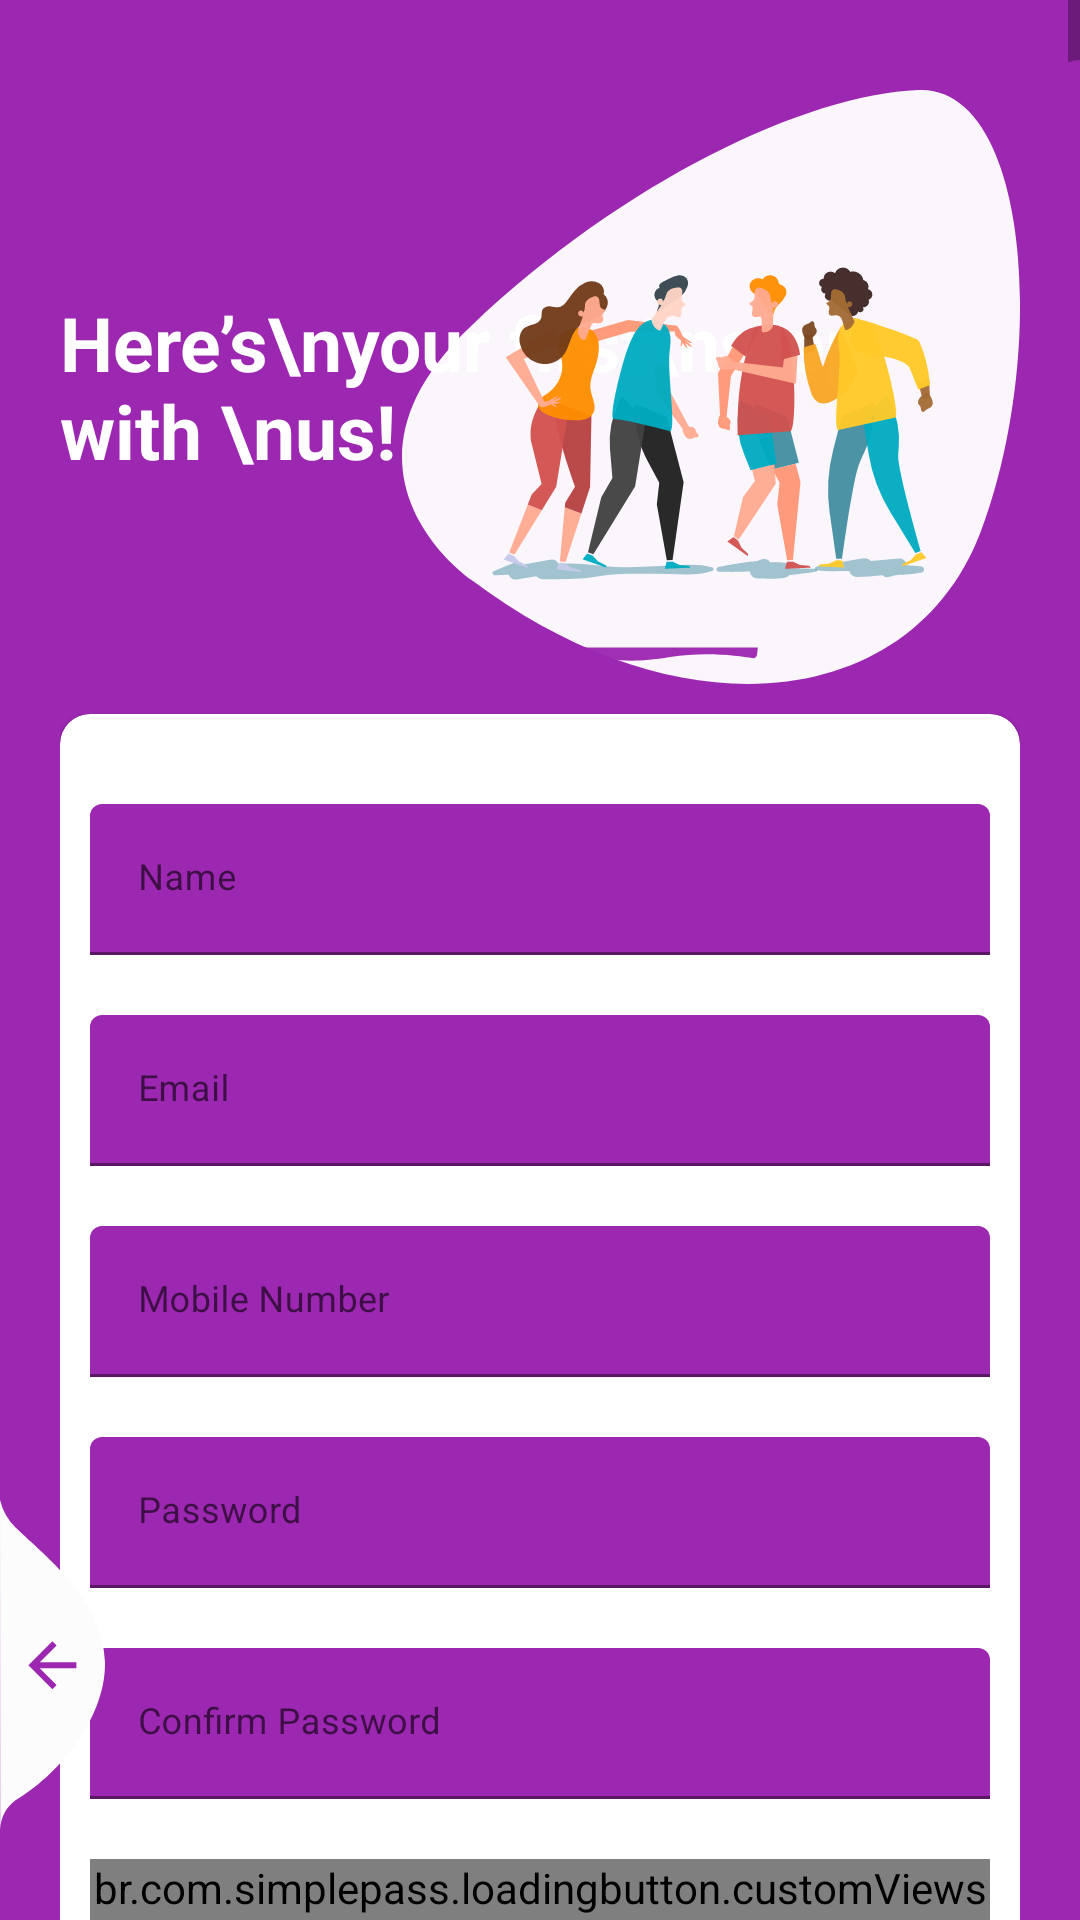

This screen was rendered from an Android layout file. Write that file and the resources it references.
<!-- AndroidManifest.xml: application theme Theme.LoginRegistrationUsingRoomDatabase -->
<!-- res/layout/activity_registration.xml -->
<?xml version="1.0" encoding="utf-8"?>
<RelativeLayout
    xmlns:android="http://schemas.android.com/apk/res/android"
    xmlns:app="http://schemas.android.com/apk/res-auto"
    xmlns:tools="http://schemas.android.com/tools"
    android:layout_width="match_parent"
    android:layout_height="match_parent"
    android:background="@color/register_bk_color"
    android:focusableInTouchMode="true"
    android:gravity="center"
    android:layout_gravity="center">

    <ScrollView
        android:layout_width="match_parent"
        android:id="@+id/scrollable"
        android:layout_height="match_parent"
        android:layout_alignParentTop="true">

        <LinearLayout
            android:layout_width="match_parent"
            android:layout_height="wrap_content"
            android:layout_marginTop="10dp"
            android:orientation="vertical"
            android:padding="20dp">

            <RelativeLayout
                android:layout_width="match_parent"
                android:layout_height="wrap_content">

                <TextView
                    style="@style/viewParent.headerText.NoMode"
                    android:layout_alignParentLeft="true"
                    android:layout_centerVertical="true"
                    android:text="Here’s\nyour first\nstep with \nus! "
                    android:textColor="@color/whiteTextColor" />

                <ImageView
                    android:layout_width="wrap_content"
                    android:layout_height="wrap_content"
                    android:layout_alignParentTop="true"
                    android:layout_alignParentRight="true"
                    android:src="@drawable/ic_login_hero" />
            </RelativeLayout>

            <com.google.android.material.card.MaterialCardView
                android:layout_width="match_parent"
                android:layout_height="wrap_content"
                android:layout_marginTop="10dp"
                app:cardBackgroundColor="@color/whiteTextColor"
                app:cardCornerRadius="10dp">

                <LinearLayout
                    android:layout_width="match_parent"
                    android:layout_height="wrap_content"
                    android:layout_margin="10dp"
                    android:orientation="vertical">

                    <com.google.android.material.textfield.TextInputLayout
                        android:id="@+id/textInputName"
                        style="@style/parent"
                        android:layout_marginTop="@dimen/loginViewsMargin">

                        <com.google.android.material.textfield.TextInputEditText
                            android:id="@+id/editTextName"
                            style="@style/modifiedEditText"
                            android:hint="Name"
                            android:inputType="textPersonName"
                            android:maxLines="1" />
                    </com.google.android.material.textfield.TextInputLayout>

                    <com.google.android.material.textfield.TextInputLayout
                        android:id="@+id/textInputEmail"
                        style="@style/parent"
                        android:layout_marginTop="@dimen/loginViewsMargin">

                        <com.google.android.material.textfield.TextInputEditText
                            android:id="@+id/editTextEmail"
                            style="@style/modifiedEditText"
                            android:hint="@string/login_email_hint"
                            android:inputType="textEmailAddress"
                            android:maxLines="1" />
                    </com.google.android.material.textfield.TextInputLayout>

                    <com.google.android.material.textfield.TextInputLayout
                        android:id="@+id/textInputMobile"
                        style="@style/parent"
                        android:layout_marginTop="@dimen/loginViewsMargin">

                        <com.google.android.material.textfield.TextInputEditText                            android:id="@+id/editTextMobile"
                            style="@style/modifiedEditText"
                            android:hint="Mobile Number"
                            android:inputType="phone"
                            android:maxLines="1" />
                    </com.google.android.material.textfield.TextInputLayout>

                    <com.google.android.material.textfield.TextInputLayout
                        android:id="@+id/textInputPassword"
                        style="@style/parent"
                        android:layout_marginTop="@dimen/loginViewsMargin">

                        <com.google.android.material.textfield.TextInputEditText
                            android:id="@+id/editTextPassword"
                            style="@style/modifiedEditText"
                            android:hint="@string/login_password_hint"
                            android:inputType="textPassword"
                            android:maxLines="1" />
                    </com.google.android.material.textfield.TextInputLayout>

                    <com.google.android.material.textfield.TextInputLayout
                        android:id="@+id/textInputConfimPassword"
                        style="@style/parent"
                        android:layout_marginTop="@dimen/loginViewsMargin">

                        <com.google.android.material.textfield.TextInputEditText
                            android:id="@+id/editTextConfirmPassword"
                            style="@style/modifiedEditText"
                            android:hint="@string/login_confirm_password_hint"
                            android:inputType="textPassword"
                            android:maxLines="1" />
                    </com.google.android.material.textfield.TextInputLayout>

                    <br.com.simplepass.loadingbutton.customViews.CircularProgressButton
                        android:id="@+id/cirRegisterButton"
                        style="@style/loginButton"
                        android:layout_gravity="center_horizontal"
                        android:layout_marginTop="@dimen/loginViewsMargin"
                        android:onClick="cirRegisterButton"
                        android:text="Register"
                        app:initialCornerAngle="27dp"
                        app:spinning_bar_color="#FFF"
                        app:spinning_bar_padding="6dp"
                        app:spinning_bar_width="4dp" />

                    <TextView
                        style="@style/parent"
                        android:layout_marginTop="@dimen/loginViewsMargin"
                        android:onClick="onLoginClick"
                        android:text="Already have an account?"
                        android:textAlignment="center"
                        android:textColor="@color/themeColor"
                        android:textSize="17sp"
                        android:textStyle="bold" />

                </LinearLayout>
            </com.google.android.material.card.MaterialCardView>


            <LinearLayout
                android:layout_width="match_parent"
                android:layout_height="wrap_content"
                android:layout_marginTop="30dp"
                android:gravity="center"
                android:weightSum="12">

                <View
                    android:layout_width="0dp"
                    android:layout_height="1dp"
                    android:layout_weight="3"
                    android:background="@color/whiteTextColor" />

                <TextView
                    style="@style/viewParent.headerText.NoMode"
                    android:layout_width="wrap_content"
                    android:layout_height="wrap_content"
                    android:layout_weight="6"
                    android:text="Use other Methods"
                    android:textAlignment="center"
                    android:textColor="@color/whiteTextColor"
                    android:textSize="12sp" />

                <View
                    android:layout_width="0dp"
                    android:layout_height="1dp"
                    android:layout_weight="3"
                    android:background="@color/whiteTextColor" />

            </LinearLayout>

            <LinearLayout
                android:layout_width="match_parent"
                android:layout_height="wrap_content"
                android:layout_marginTop="20dp"
                android:layout_marginBottom="30dp"
                android:gravity="center">

                <ImageView
                    android:layout_width="wrap_content"
                    android:layout_height="wrap_content"
                    android:src="@drawable/ic_facebook" />

                <ImageView
                    android:layout_width="wrap_content"
                    android:layout_height="wrap_content"
                    android:layout_marginLeft="10dp"
                    android:src="@drawable/ic_google_plus" />
            </LinearLayout>


        </LinearLayout>
    </ScrollView>
    <View
        android:layout_marginTop="20dp"
        android:layout_alignParentTop="true"
        android:layout_alignParentRight="true"
        android:layout_width="11dp"
        android:layout_height="match_parent"
        android:background="@drawable/ic_side_bg"/>

    <ImageView
        android:layout_width="wrap_content"
        android:layout_height="wrap_content"
        android:layout_alignParentLeft="true"
        android:layout_alignParentBottom="true"
        android:layout_marginRight="11dp"
        android:layout_marginBottom="30dp"
        android:adjustViewBounds="false"
        android:onClick="onLoginClick"
        android:src="@drawable/ic_back_img" />
</RelativeLayout>
<!-- resources referenced by this layout -->
<resources>
  <color name="register_bk_color">#9C27B0</color>
  <color name="themeColor">#9C27B0</color>
  <color name="whiteTextColor">#fff</color>
  <dimen name="loginViewsMargin">20dp</dimen>
  <!-- drawable ic_back_img (drawable) -->
  <vector xmlns:android="http://schemas.android.com/apk/res/android"
          android:width="35dp"
          android:height="110dp"
          android:viewportWidth="35.022"
          android:viewportHeight="110.257">
      <path
          android:pathData="M-0,-0l0.08,110.26a12.8,12.8 93.91,0 1,5.1 -9.92c13.56,-7.81 30.32,-27.17 29.83,-46.33 -0.52,-20.39 -19.37,-34.74 -29.83,-44.79A19.61,19.61 60.14,0 1,-0 -0Z"
          android:fillColor="#fcfcfc"/>
      <path
          android:pathData="M25.47,54.19L13.27,54.19l5.6,-5.6L17.47,47.19 9.47,55.19l8,8 1.4,-1.4L13.27,56.19L25.47,56.19Z"
          android:fillColor="#9C27B0"/>
  
  </vector>
  <!-- drawable ic_login_hero: vector/xml drawable (drawable, 23284 chars, omitted) -->
  <!-- drawable ic_side_bg (drawable) -->
  <shape xmlns:android="http://schemas.android.com/apk/res/android" android:shape="rectangle">
      <size
          android:width="11dp"
          android:height="787dp"/>
      <solid
          android:color="#9C27B0"/>
  
      <corners
          android:topLeftRadius="17dp"/>
  </shape>
  <string name="login_confirm_password_hint">Confirm Password</string>
  <string name="login_email_hint">Email</string>
  <string name="login_password_hint">Password</string>
  <style name="loginButton" parent="viewParent">
          <item name="android:background">@drawable/button_background_blue</item>
          <item name="android:textColor">@color/whiteTextColor</item>
          <item name="android:textStyle">bold</item>
      </style>
  <style name="modifiedEditText" parent="parent">
          <item name="android:textSize">@dimen/newsMoreTextSize</item>
          <item name="android:backgroundTint">@color/primaryTextColor</item>
          <item name="android:textColor">@color/whiteTextColor</item>
  
          
      </style>
  <style name="parent">
          <item name="android:layout_width">match_parent</item>
          <item name="android:layout_height">wrap_content</item>
      </style>
  <style name="viewParent.headerText.NoMode">
          <item name="android:textColor">@color/darkTextColor</item>
      </style>
  <style name="Theme.LoginRegistrationUsingRoomDatabase" parent="Theme.MaterialComponents.DayNight.DarkActionBar">
          
          <item name="colorPrimary">@color/purple_500</item>
          <item name="colorPrimaryVariant">@color/purple_700</item>
          <item name="colorOnPrimary">@color/white</item>
          
          <item name="colorSecondary">@color/teal_200</item>
          <item name="colorSecondaryVariant">@color/teal_700</item>
          <item name="colorOnSecondary">@color/black</item>
          
          <item name="android:statusBarColor" tools:targetApi="l">?attr/colorPrimaryVariant</item>
          
      </style>
  <style name="viewParent">
          <item name="android:layout_width">wrap_content</item>
          <item name="android:layout_height">wrap_content</item>
      </style>
  <!-- drawable button_background_blue (drawable) -->
  <?xml version="1.0" encoding="utf-8"?>
  <shape xmlns:android="http://schemas.android.com/apk/res/android" android:shape="rectangle" >
      <corners
          android:radius="26dp" />
  
      <solid
          android:color="#9C27B0"/>
  
  
      <padding
          android:left="10dp"
          android:top="0dp"
          android:right="0dp"
          android:bottom="0dp" />
      <size
          android:width="182dp"
          android:height="40dp" />
  </shape>
  <dimen name="newsMoreTextSize">12sp</dimen>
  <color name="primaryTextColor">#9C27B0</color>
  <color name="darkTextColor">#020000</color>
  <color name="purple_500">#FF6200EE</color>
  <color name="purple_700">#FF3700B3</color>
  <color name="white">#FFFFFFFF</color>
  <color name="teal_200">#FF03DAC5</color>
  <color name="teal_700">#FF018786</color>
  <color name="black">#FF000000</color>
</resources>
